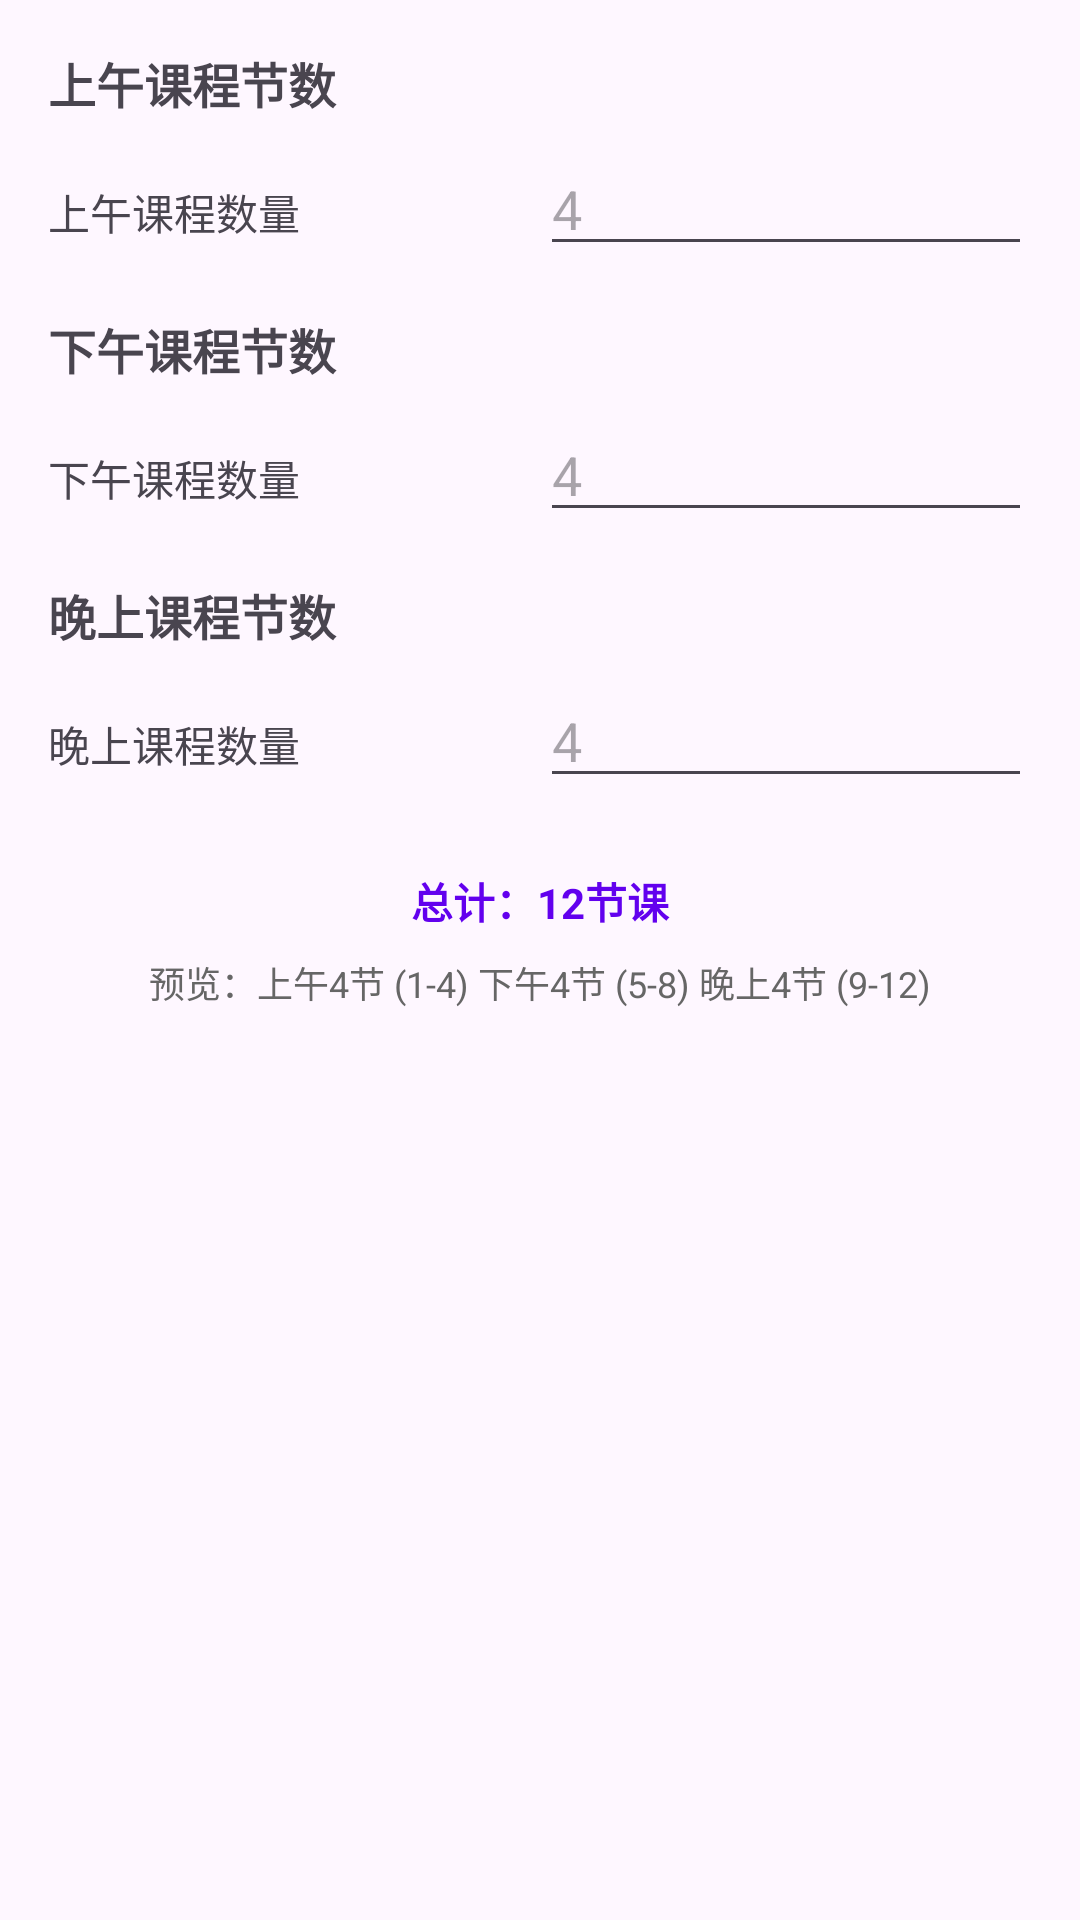

The Android layout XML behind this screen, and the referenced resources:
<!-- AndroidManifest.xml: application theme Theme.Classcourse2 -->
<!-- res/layout/period_setting_dialog.xml -->
<?xml version="1.0" encoding="utf-8"?>
<LinearLayout xmlns:android="http://schemas.android.com/apk/res/android"
    android:layout_width="match_parent"
    android:layout_height="wrap_content"
    android:orientation="vertical"
    android:padding="16dp">

    
    <TextView
        android:layout_width="match_parent"
        android:layout_height="wrap_content"
        android:text="上午课程节数"
        android:textSize="16sp"
        android:textStyle="bold"
        android:layout_marginBottom="8dp" />

    <LinearLayout
        android:layout_width="match_parent"
        android:layout_height="wrap_content"
        android:orientation="horizontal"
        android:layout_marginBottom="16dp">

        <TextView
            android:layout_width="0dp"
            android:layout_height="wrap_content"
            android:layout_weight="1"
            android:text="上午课程数量" />

        <EditText
            android:id="@+id/etMorningPeriods"
            android:layout_width="0dp"
            android:layout_height="wrap_content"
            android:layout_weight="1"
            android:hint="4"
            android:inputType="number"
            android:maxLength="2" />

    </LinearLayout>

    
    <TextView
        android:layout_width="match_parent"
        android:layout_height="wrap_content"
        android:text="下午课程节数"
        android:textSize="16sp"
        android:textStyle="bold"
        android:layout_marginBottom="8dp" />

    <LinearLayout
        android:layout_width="match_parent"
        android:layout_height="wrap_content"
        android:orientation="horizontal"
        android:layout_marginBottom="16dp">

        <TextView
            android:layout_width="0dp"
            android:layout_height="wrap_content"
            android:layout_weight="1"
            android:text="下午课程数量" />

        <EditText
            android:id="@+id/etAfternoonPeriods"
            android:layout_width="0dp"
            android:layout_height="wrap_content"
            android:layout_weight="1"
            android:hint="4"
            android:inputType="number"
            android:maxLength="2" />

    </LinearLayout>

    
    <TextView
        android:layout_width="match_parent"
        android:layout_height="wrap_content"
        android:text="晚上课程节数"
        android:textSize="16sp"
        android:textStyle="bold"
        android:layout_marginBottom="8dp" />

    <LinearLayout
        android:layout_width="match_parent"
        android:layout_height="wrap_content"
        android:orientation="horizontal"
        android:layout_marginBottom="16dp">

        <TextView
            android:layout_width="0dp"
            android:layout_height="wrap_content"
            android:layout_weight="1"
            android:text="晚上课程数量" />

        <EditText
            android:id="@+id/etEveningPeriods"
            android:layout_width="0dp"
            android:layout_height="wrap_content"
            android:layout_weight="1"
            android:hint="4"
            android:inputType="number"
            android:maxLength="2" />

    </LinearLayout>

    
    <TextView
        android:id="@+id/tvTotalPeriods"
        android:layout_width="match_parent"
        android:layout_height="wrap_content"
        android:text="总计：12节课"
        android:textSize="14sp"
        android:textColor="#6200EE"
        android:textStyle="bold"
        android:gravity="center"
        android:layout_marginTop="8dp" />

    
    <TextView
        android:id="@+id/tvPreview"
        android:layout_width="match_parent"
        android:layout_height="wrap_content"
        android:text="预览：上午4节 (1-4) 下午4节 (5-8) 晚上4节 (9-12)"
        android:textSize="12sp"
        android:textColor="#666666"
        android:gravity="center"
        android:layout_marginTop="8dp" />

</LinearLayout>
<!-- resources referenced by this layout -->
<resources>
  <style name="Theme.Classcourse2" parent="Base.Theme.Classcourse2" />
  <style name="Base.Theme.Classcourse2" parent="Theme.Material3.DayNight.NoActionBar">
          
          
      </style>
</resources>
